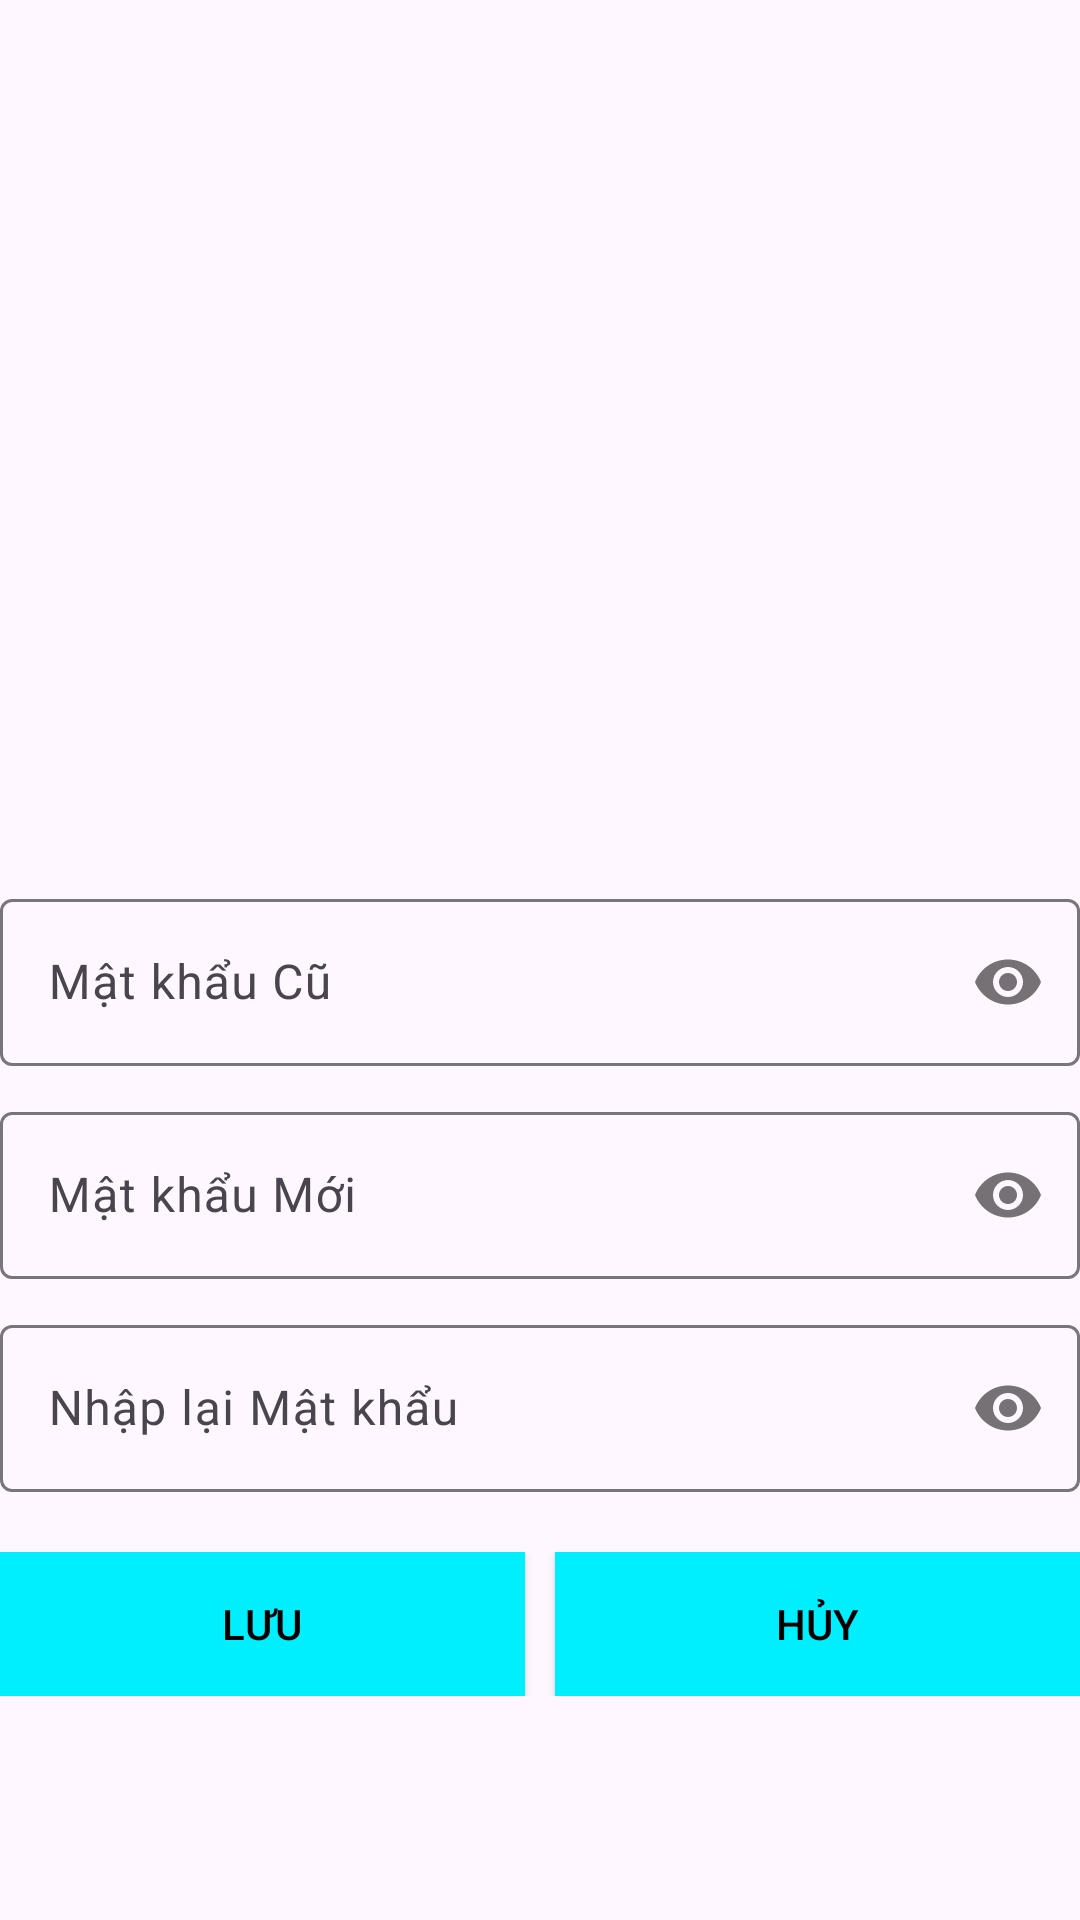

Android layout source for this screen:
<!-- AndroidManifest.xml: application theme Theme.AppBanQuanAo -->
<!-- res/layout/activity_doi_mat_khau.xml -->
<?xml version="1.0" encoding="utf-8"?>
<LinearLayout xmlns:android="http://schemas.android.com/apk/res/android"
    xmlns:tools="http://schemas.android.com/tools"
    android:layout_width="match_parent"
    android:layout_height="match_parent"
    android:orientation="vertical"
    android:gravity="center"
    xmlns:app="http://schemas.android.com/apk/res-auto"
    tools:context=".DoiMatKhau">

    <ImageView
        android:src="@drawable/reset_password"
        android:layout_marginBottom="20dp"
        android:layout_width="match_parent"
        android:layout_height="200dp"/>

    <com.google.android.material.textfield.TextInputLayout
        android:layout_width="match_parent"
        android:layout_height="wrap_content"
        android:layout_marginBottom="10dp"
        app:passwordToggleEnabled="true">

        <com.google.android.material.textfield.TextInputEditText
            android:id="@+id/edtOldPassword"
            android:layout_width="match_parent"
            android:layout_height="wrap_content"
            android:hint="Mật khẩu Cũ"
            android:inputType="textPassword"
            android:maxLines="1" />
    </com.google.android.material.textfield.TextInputLayout>
    <com.google.android.material.textfield.TextInputLayout
        android:layout_width="match_parent"
        android:layout_height="wrap_content"
        android:layout_marginBottom="10dp"
        app:passwordToggleEnabled="true">

        <com.google.android.material.textfield.TextInputEditText
            android:id="@+id/edtnewPassword"
            android:layout_width="match_parent"
            android:layout_height="wrap_content"
            android:hint="Mật khẩu Mới"
            android:inputType="textPassword"
            android:maxLines="1" />
    </com.google.android.material.textfield.TextInputLayout>
    <com.google.android.material.textfield.TextInputLayout
        android:layout_width="match_parent"
        android:layout_height="wrap_content"
        android:layout_marginBottom="10dp"
        app:passwordToggleEnabled="true">

        <com.google.android.material.textfield.TextInputEditText
            android:id="@+id/edtRePassword"
            android:layout_width="match_parent"
            android:layout_height="wrap_content"
            android:hint="Nhập lại Mật khẩu"
            android:inputType="textPassword"
            android:maxLines="1" />
    </com.google.android.material.textfield.TextInputLayout>

    <LinearLayout
        android:layout_width="match_parent"
        android:layout_height="wrap_content"
        android:layout_marginTop="10dp">
        <Button
            android:id="@+id/btnSave_changePass"
            android:layout_width="0dp"
            android:layout_height="wrap_content"
            android:layout_weight="1"
            android:layout_marginRight="10dp"
            android:background="#00EFFF"
            android:text="LƯU"
            android:textColor="@color/black"
            app:backgroundTint="@null" />

        <Button
            android:id="@+id/btnCancle_changePass"
            android:layout_width="0dp"
            android:layout_height="wrap_content"
            android:layout_weight="1"
            android:background="#00EFFF"
            android:text="HỦY"
            android:textColor="@color/black"
            app:backgroundTint="@null" />
    </LinearLayout>

</LinearLayout>
<!-- resources referenced by this layout -->
<resources>
  <style name="Theme.AppBanQuanAo" parent="Base.Theme.AppBanQuanAo" />
  <style name="Base.Theme.AppBanQuanAo" parent="Theme.Material3.DayNight.NoActionBar">
          
          
      </style>
  <!-- not gathered from this repository: default colours our renderer supplied (Android Studio template values) -->
  <color name="black">#FF000000</color>
</resources>
